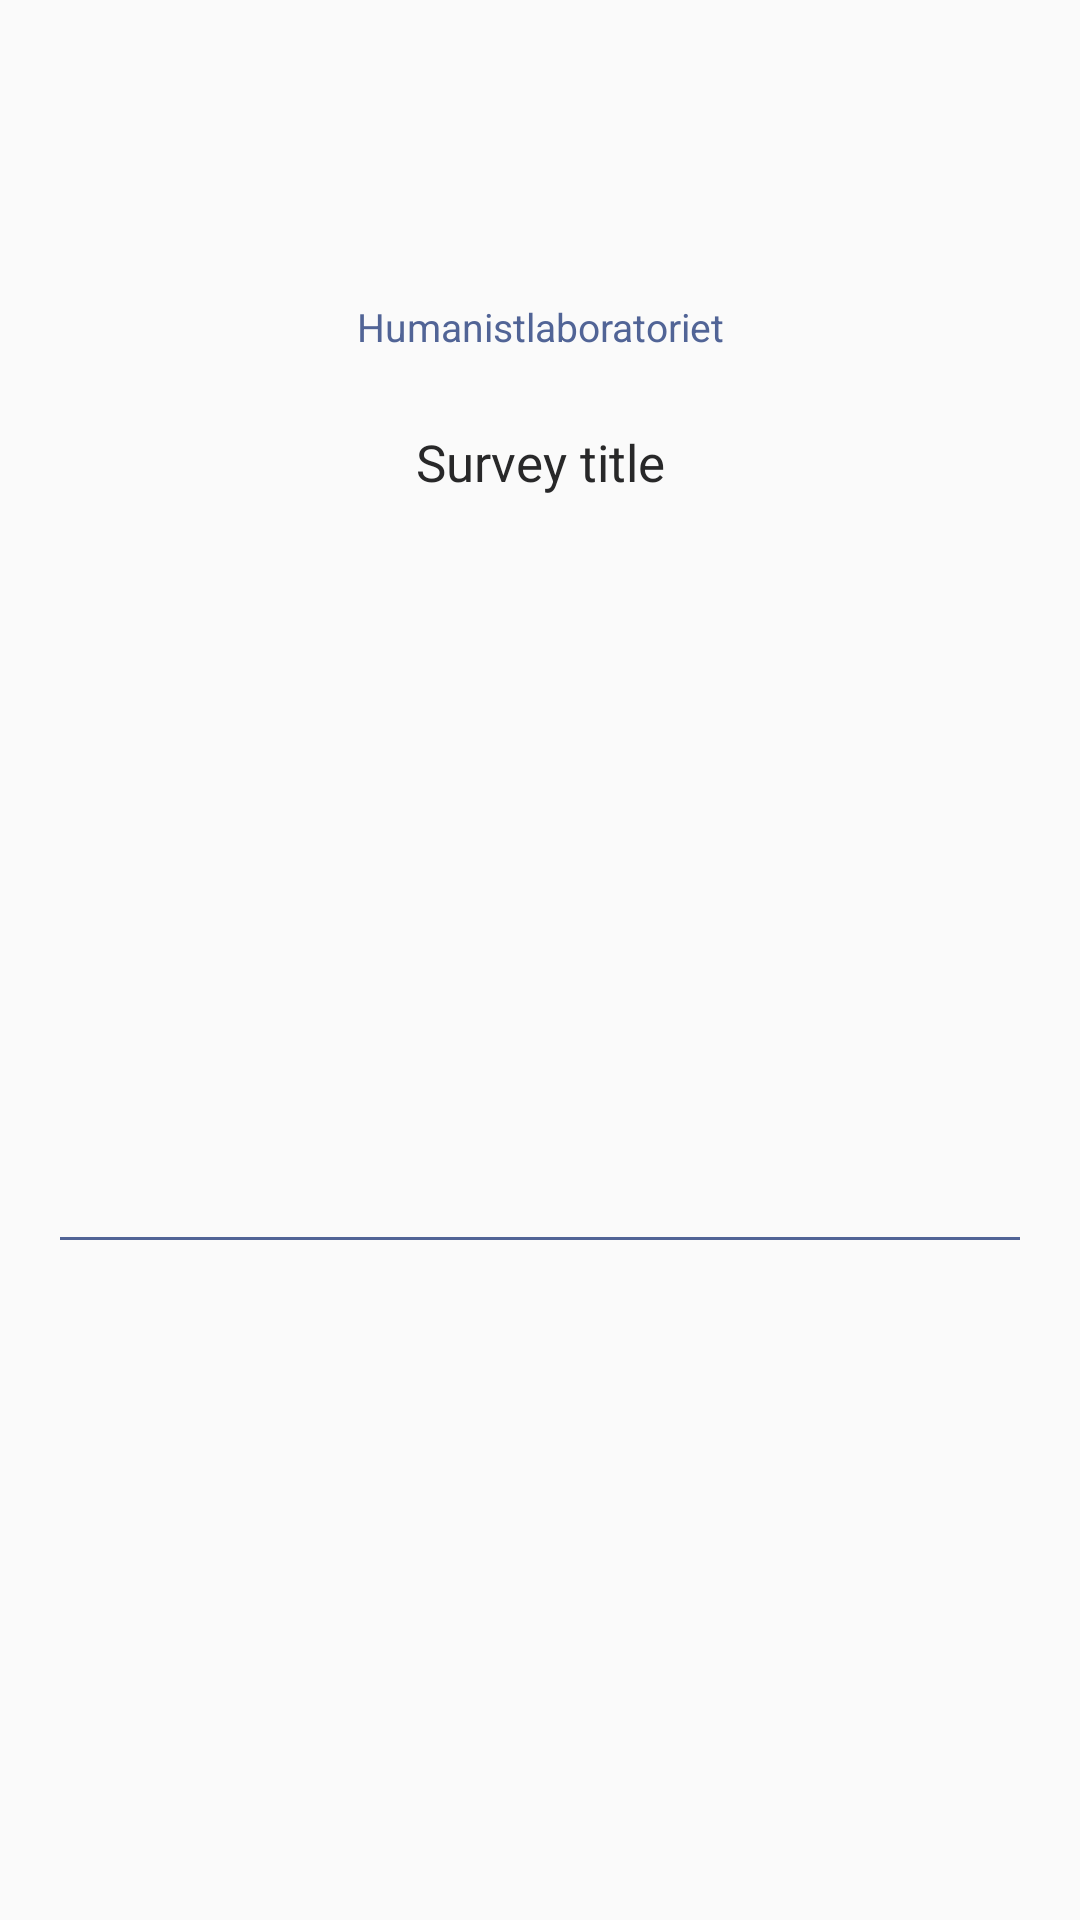

This screen was rendered from an Android layout file. Write that file and the resources it references.
<!-- AndroidManifest.xml: application theme AppTheme -->
<!-- res/layout/overview_header.xml -->
<?xml version="1.0" encoding="utf-8"?>
<androidx.constraintlayout.widget.ConstraintLayout xmlns:android="http://schemas.android.com/apk/res/android"
    xmlns:app="http://schemas.android.com/apk/res-auto"
    xmlns:tools="http://schemas.android.com/tools"
    android:layout_width="match_parent"
    android:layout_height="wrap_content">

    <ImageView
        android:id="@+id/overviewHeaderIcon"
        android:layout_width="90dp"
        android:layout_height="90dp"
        android:layout_marginTop="20dp"
        app:layout_constraintEnd_toEndOf="parent"
        app:layout_constraintStart_toStartOf="parent"
        app:layout_constraintTop_toTopOf="parent"
        app:srcCompat="@drawable/lunds_universitet_small" />

    <TextView
        android:id="@+id/overviewHeaderTextView"
        android:layout_width="0dp"
        android:layout_height="wrap_content"
        android:layout_marginStart="20dp"
        android:layout_marginTop="20dp"
        android:layout_marginEnd="20dp"
        android:maxLines="20"
        android:minLines="1"
        android:padding="5dp"
        android:text="Survey title"
        android:textAlignment="center"
        android:textColor="@color/lta_text"
        android:textSize="17sp"
        app:layout_constraintEnd_toEndOf="parent"
        app:layout_constraintStart_toStartOf="parent"
        app:layout_constraintTop_toBottomOf="@+id/overviewHeaderTitleTextView" />

    <TextView
        android:id="@+id/overviewHeaderTitleTextView"
        android:layout_width="wrap_content"
        android:layout_height="wrap_content"
        android:layout_marginTop="100dp"
        android:text="Humanistlaboratoriet"
        android:textColor="@color/lta_blue"
        android:textSize="13sp"
        app:layout_constraintEnd_toEndOf="parent"
        app:layout_constraintStart_toStartOf="parent"
        app:layout_constraintTop_toTopOf="parent" />

    <TextView
        android:id="@+id/textView13"
        android:layout_width="0dp"
        android:layout_height="1dp"
        android:layout_marginTop="20dp"
        android:layout_marginBottom="5dp"
        android:background="@color/lta_blue"
        app:layout_constraintBottom_toBottomOf="parent"
        app:layout_constraintEnd_toEndOf="@+id/overviewHeaderTextView"
        app:layout_constraintStart_toStartOf="@+id/overviewHeaderTextView"
        app:layout_constraintTop_toBottomOf="@+id/overviewHeaderTextView" />

</androidx.constraintlayout.widget.ConstraintLayout>
<!-- resources referenced by this layout -->
<resources>
  <color name="lta_blue">#516496</color>#
  <color name="lta_text">#282829</color>#
  <style name="AppTheme" parent="Theme.AppCompat.Light.DarkActionBar">
          
          <item name="android:ambientShadowAlpha">0.2</item>
          <item name="android:spotShadowAlpha">0.4</item>
  
          <item name="colorPrimary">@color/colorPrimary</item>
          <item name="colorPrimaryDark">@color/colorPrimaryDark</item>
          <item name="colorAccent">@color/colorAccent</item>
      </style>
  <color name="colorPrimary">#008577</color>
  <color name="colorPrimaryDark">#516496</color>
  <color name="colorAccent">#516496</color>#
</resources>
